2-way image classification set "dataset" from GitHub (wendayusup/Multi-Component-Manufacturing-Defect-Metrology); label vocabulary: defect, normal.

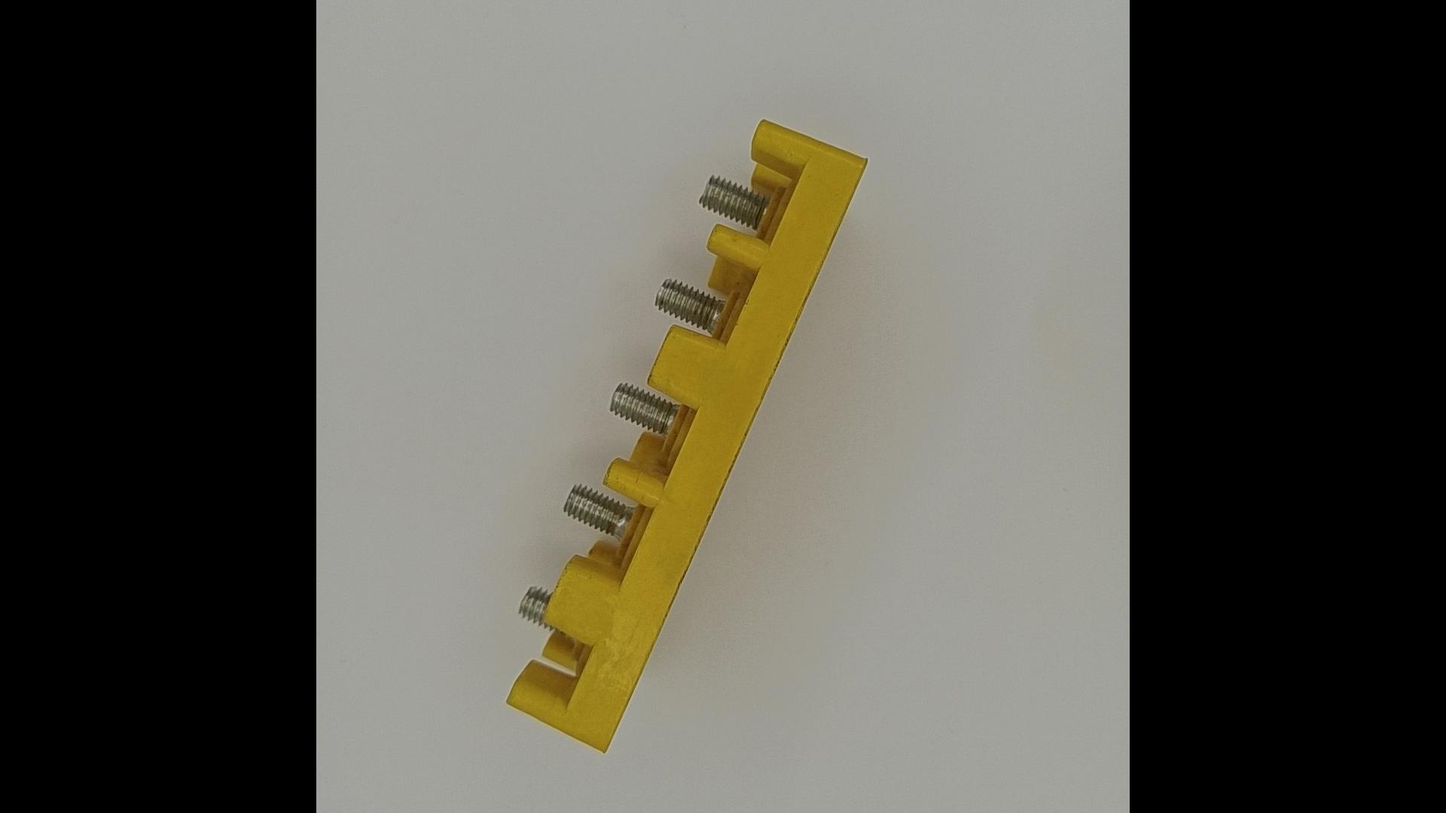
Label: normal

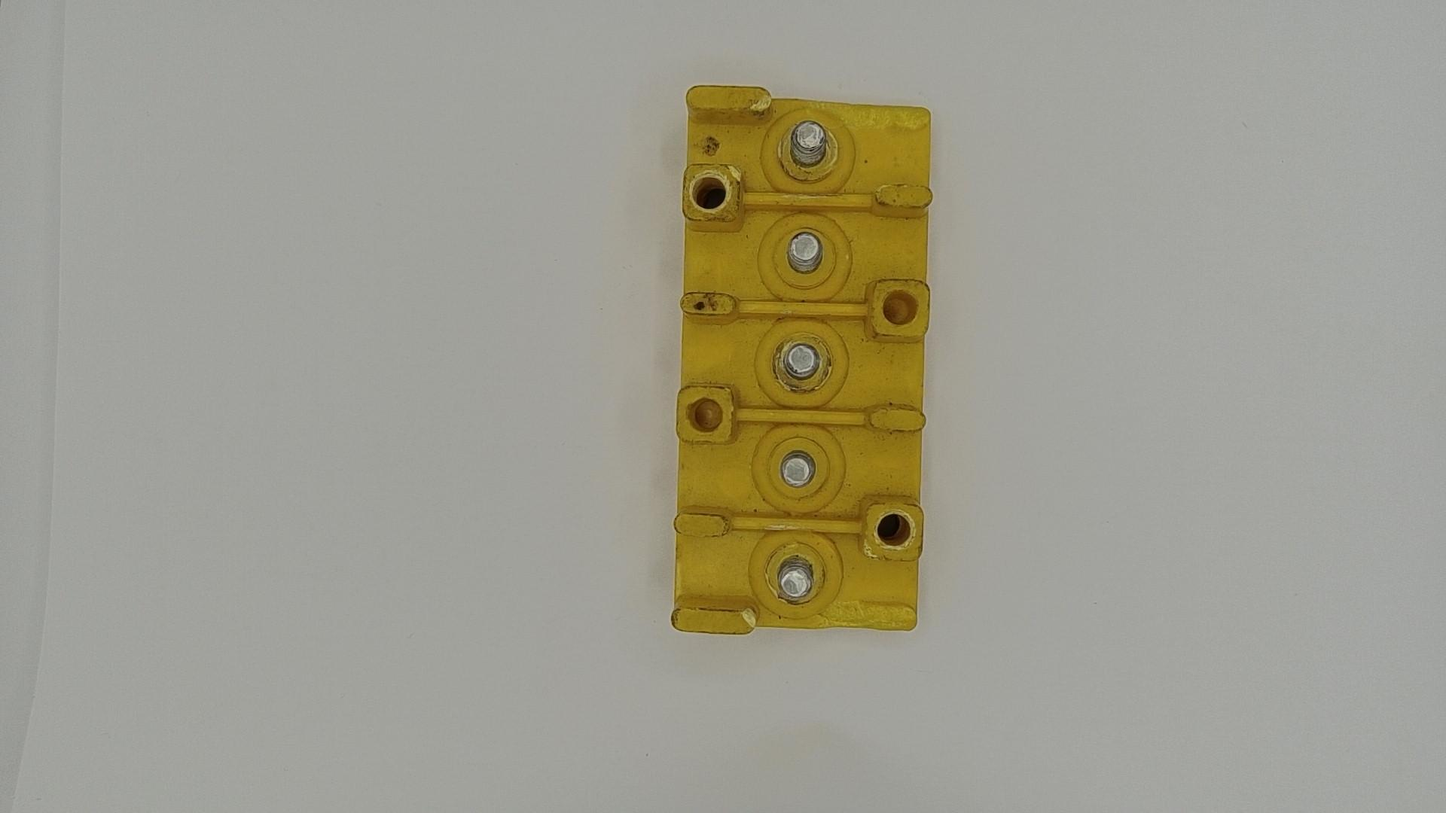
Label: defect

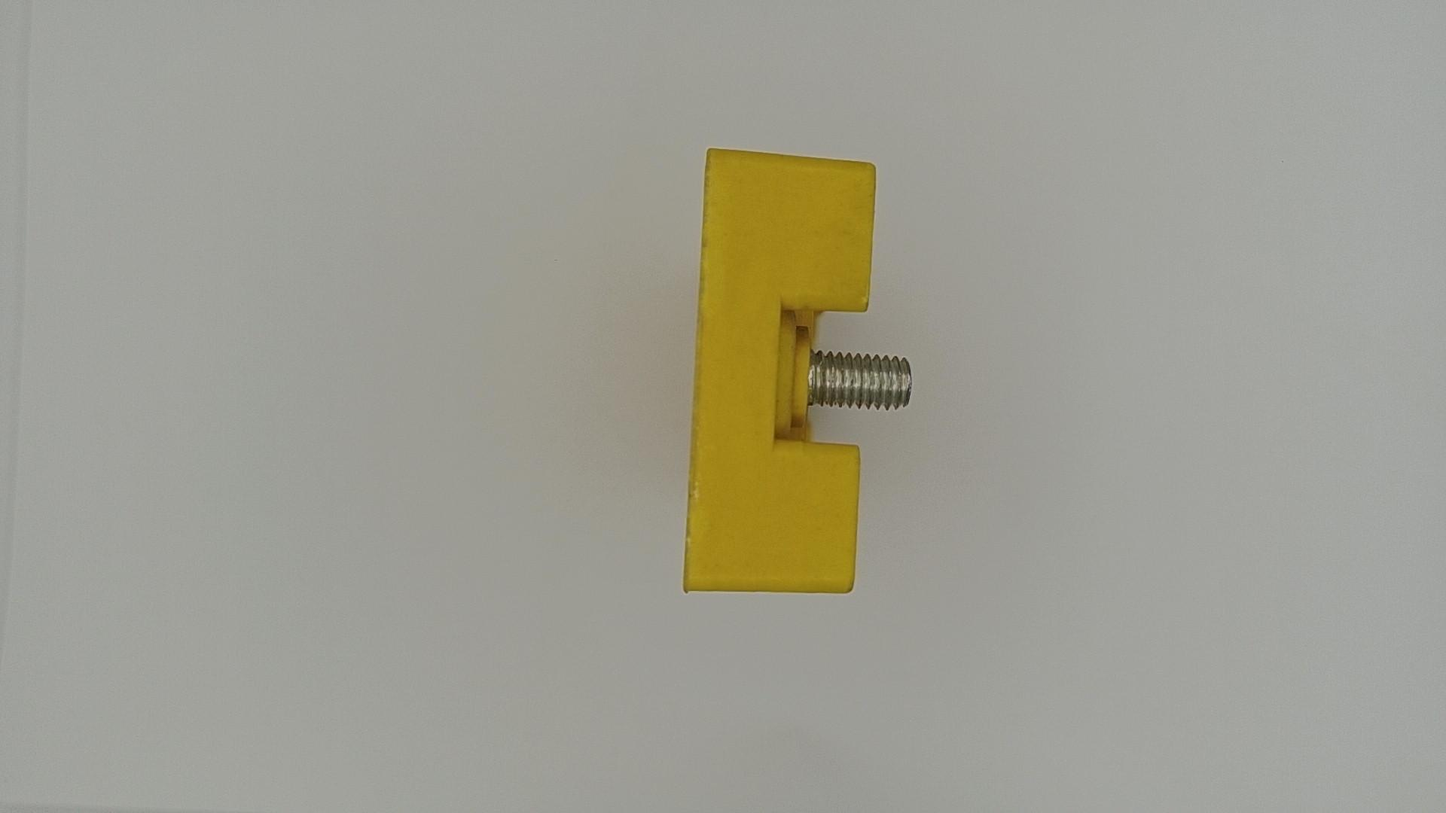
Label: normal

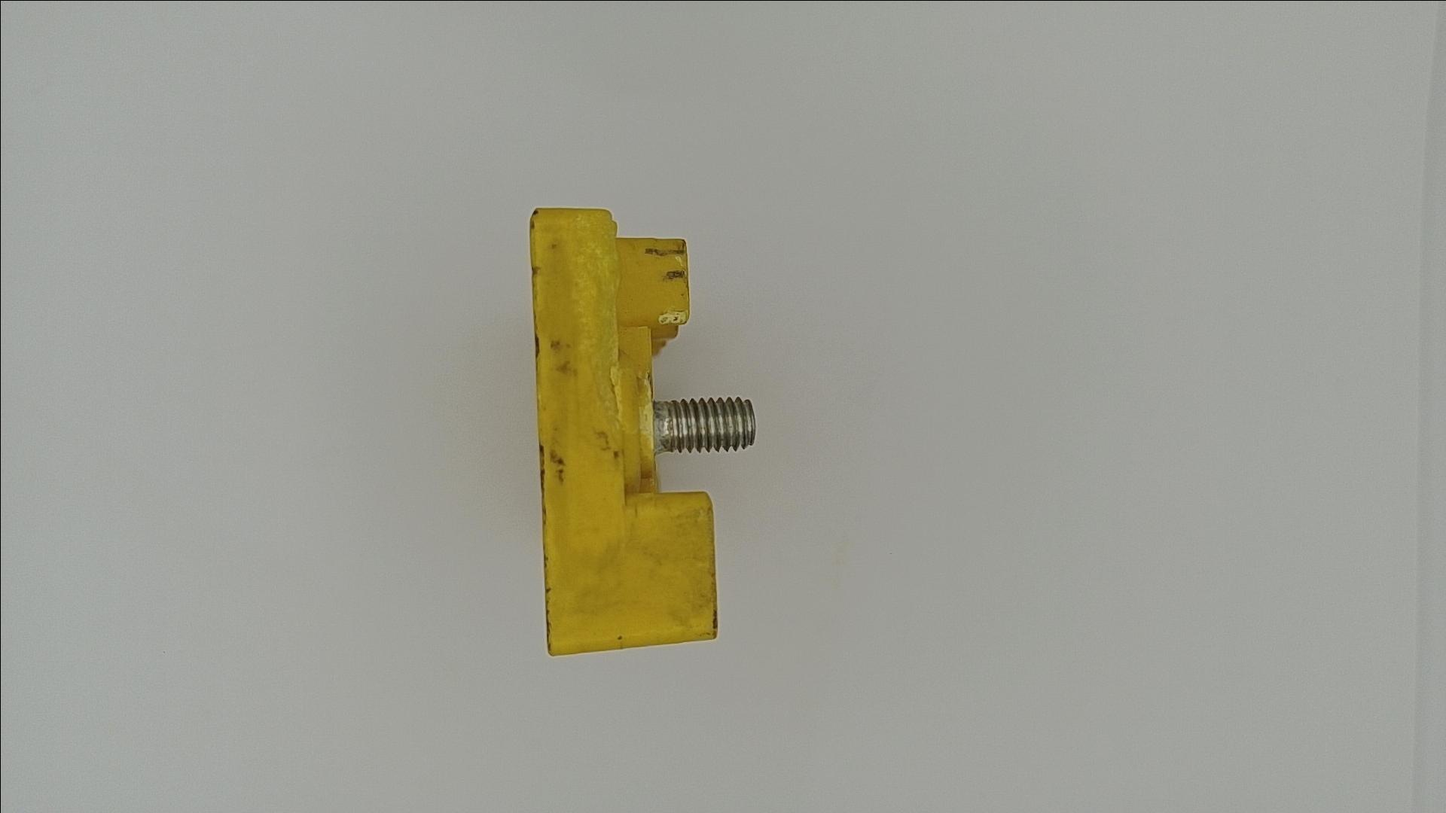
Label: defect

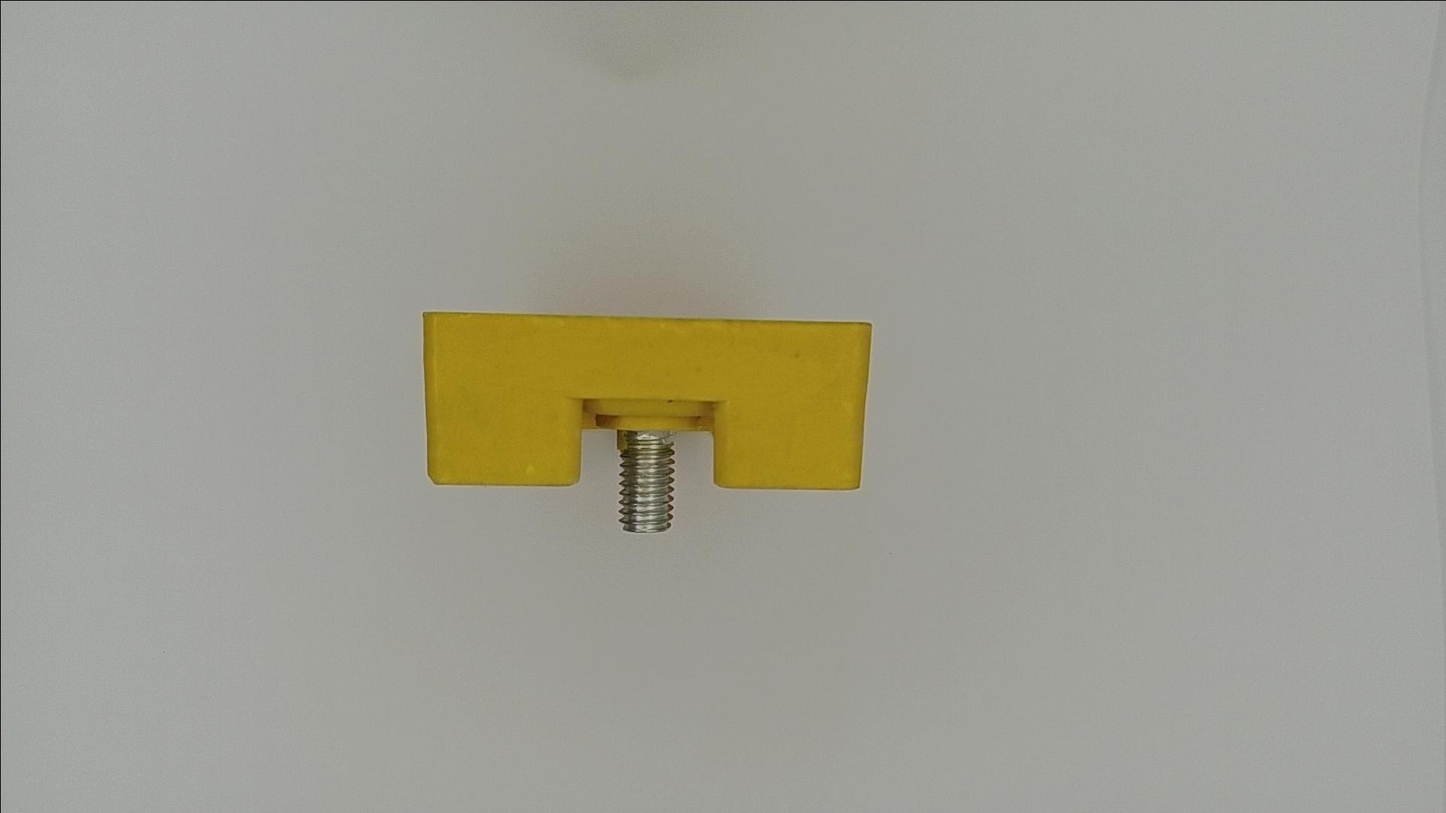
Label: normal

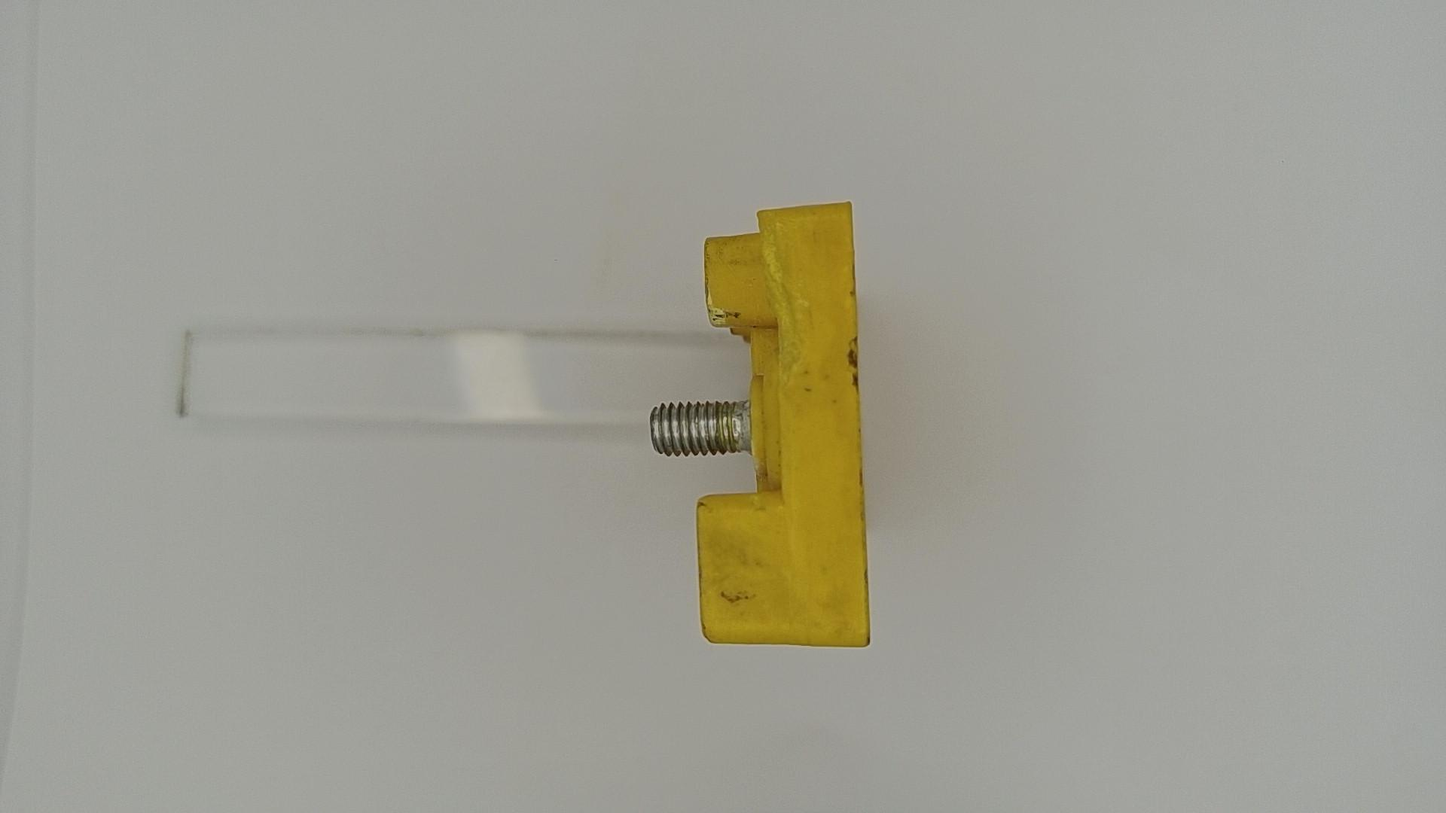
Label: defect
